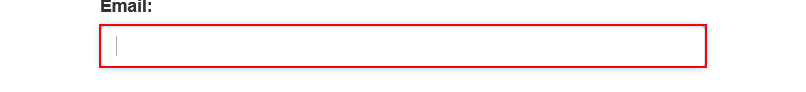
Workflow: TestCase_PreloginCheck

Step 1: type [EmailID] into the text box 'email' in window 'ACME System 1 - Log In'

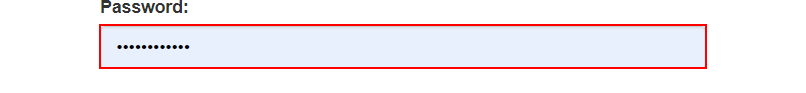
Step 2: type [Password] into the text box 'password' in window 'ACME System 1 - Log In'